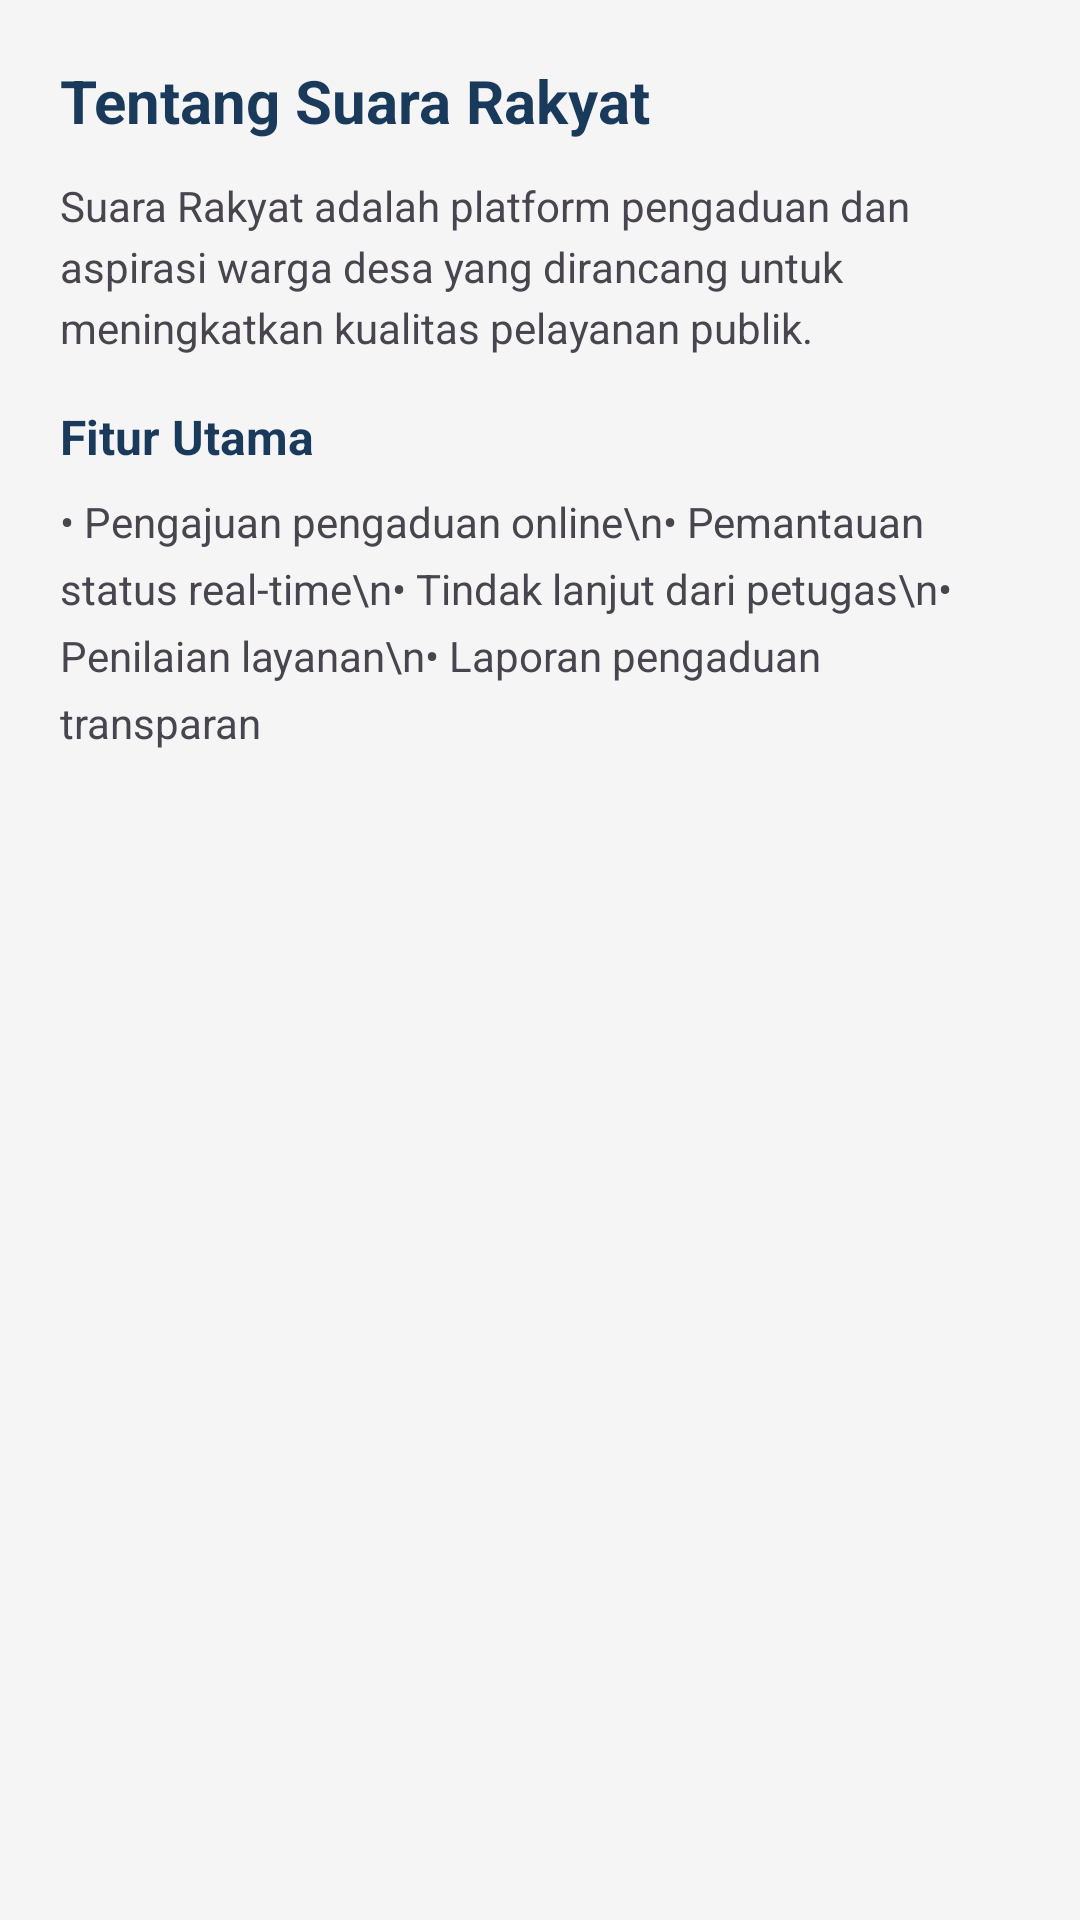

Write the Android layout XML for this screen, with the resource values it uses.
<!-- AndroidManifest.xml: application theme Theme.Wirdago -->
<!-- res/layout/fragment_tab_a.xml -->
<?xml version="1.0" encoding="utf-8"?>
<ScrollView
    xmlns:android="http://schemas.android.com/apk/res/android"
    android:layout_width="match_parent"
    android:layout_height="match_parent"
    android:background="#F5F5F5">

    <LinearLayout
        android:layout_width="match_parent"
        android:layout_height="wrap_content"
        android:orientation="vertical"
        android:padding="20dp">

        <TextView
            android:layout_width="match_parent"
            android:layout_height="wrap_content"
            android:text="Tentang Suara Rakyat"
            android:textSize="20sp"
            android:textStyle="bold"
            android:textColor="?attr/colorPrimary"
            android:layout_marginBottom="12dp" />

        <TextView
            android:layout_width="match_parent"
            android:layout_height="wrap_content"
            android:text="Suara Rakyat adalah platform pengaduan dan aspirasi warga desa yang dirancang untuk meningkatkan kualitas pelayanan publik."
            android:textSize="14sp"
            android:lineSpacingExtra="4dp"
            android:layout_marginBottom="16dp" />

        <TextView
            android:layout_width="match_parent"
            android:layout_height="wrap_content"
            android:text="Fitur Utama"
            android:textSize="16sp"
            android:textStyle="bold"
            android:textColor="?attr/colorPrimary"
            android:layout_marginBottom="8dp" />

        <TextView
            android:layout_width="match_parent"
            android:layout_height="wrap_content"
            android:text="• Pengajuan pengaduan online\n• Pemantauan status real-time\n• Tindak lanjut dari petugas\n• Penilaian layanan\n• Laporan pengaduan transparan"
            android:textSize="14sp"
            android:lineSpacingExtra="6dp" />

    </LinearLayout>
</ScrollView>
<!-- resources referenced by this layout -->
<resources>
  <style name="Theme.Wirdago" parent="Base.Theme.Wirdago" />
  <style name="Base.Theme.Wirdago" parent="Theme.Material3.DayNight.NoActionBar">
          
          <item name="colorPrimary">@color/sr_primary</item>
          <item name="colorPrimaryVariant">@color/sr_primary</item>
          <item name="colorOnPrimary">@color/sr_white</item>
          
          <item name="colorSecondary">@color/sr_accent</item>
          <item name="colorSecondaryVariant">@color/sr_accent</item>
          <item name="colorOnSecondary">@color/sr_white</item>
          
          <item name="android:statusBarColor">@color/sr_primary</item>
          
          <item name="android:windowBackground">@color/sr_background</item>
      </style>
  <color name="sr_primary">#1A3A5C</color>
  <color name="sr_white">#FFFFFF</color>
  <color name="sr_accent">#4CAF50</color>
  <color name="sr_background">#F5F7FA</color>
</resources>
